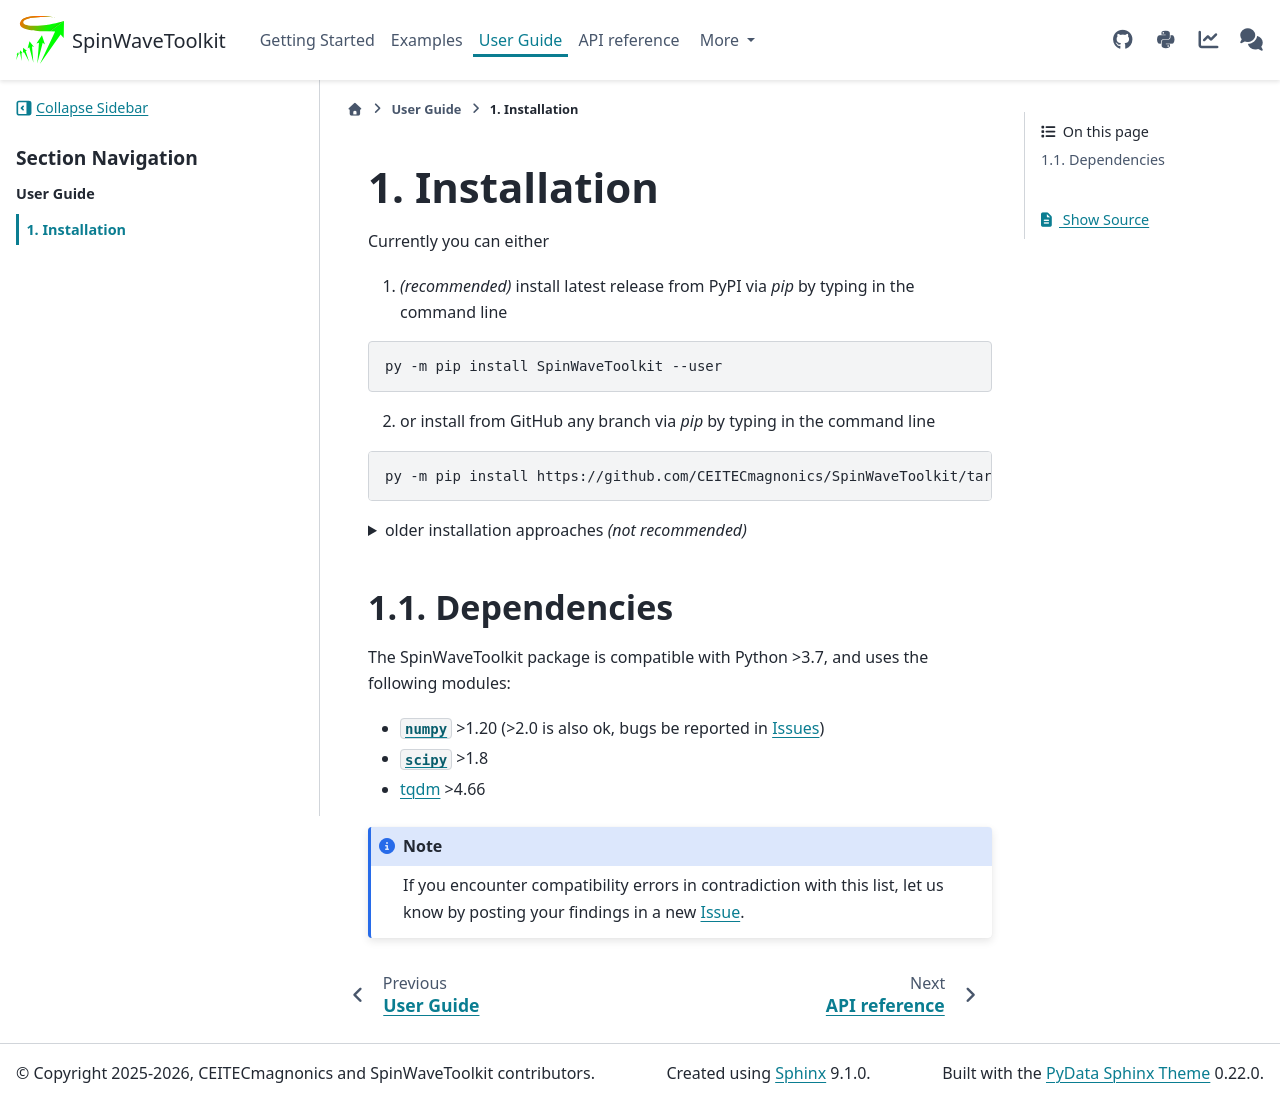

repository: CEITECmagnonics/SpinWaveToolkit · page: dev/usage/installation.html · generator: sphinx

Installation
============

Currently you can either

1. *(recommended)* install latest release from PyPI via `pip` by typing in the command line

.. code-block:: bash

    py -m pip install SpinWaveToolkit --user

2. or install from GitHub any branch via `pip` by typing in the command line

.. code-block:: bash

    py -m pip install https://github.com/CEITECmagnonics/SpinWaveToolkit/tarball/<branch-name> --user

.. collapse:: older installation approaches *(not recommended)*

    3. or copy the `SpinWaveToolkit` folder to your ``site-packages`` folder manually. Usually (on Windows machines) located at

    .. code-block::

        C:\Users\<user>\AppData\Roaming\Python\Python<python-version>\site-packages

    for user-installed modules, or at

    .. code-block::

        C:\<python-installation-folder>\Python<python-version>\Lib\site-packages

    for global modules.

    .. note::

        This approach still works, since `SpinWaveToolkit` is a pure Python package without any compiled extensions. However, it is not recommended, since it does not automatically install dependencies.


Dependencies
------------

The SpinWaveToolkit package is compatible with Python >3.7, and uses the following modules:

- :py:mod:`numpy` >1.20 (>2.0 is also ok, bugs be reported in `Issues <https://github.com/CEITECmagnonics/SpinWaveToolkit/issues>`_)
- :py:mod:`scipy` >1.8
- `tqdm <https://tqdm.github.io/docs/>`_ >4.66

.. note::

   If you encounter compatibility errors in contradiction with this list, let us know by posting your findings in a new `Issue <https://github.com/CEITECmagnonics/SpinWaveToolkit/issues>`_.
